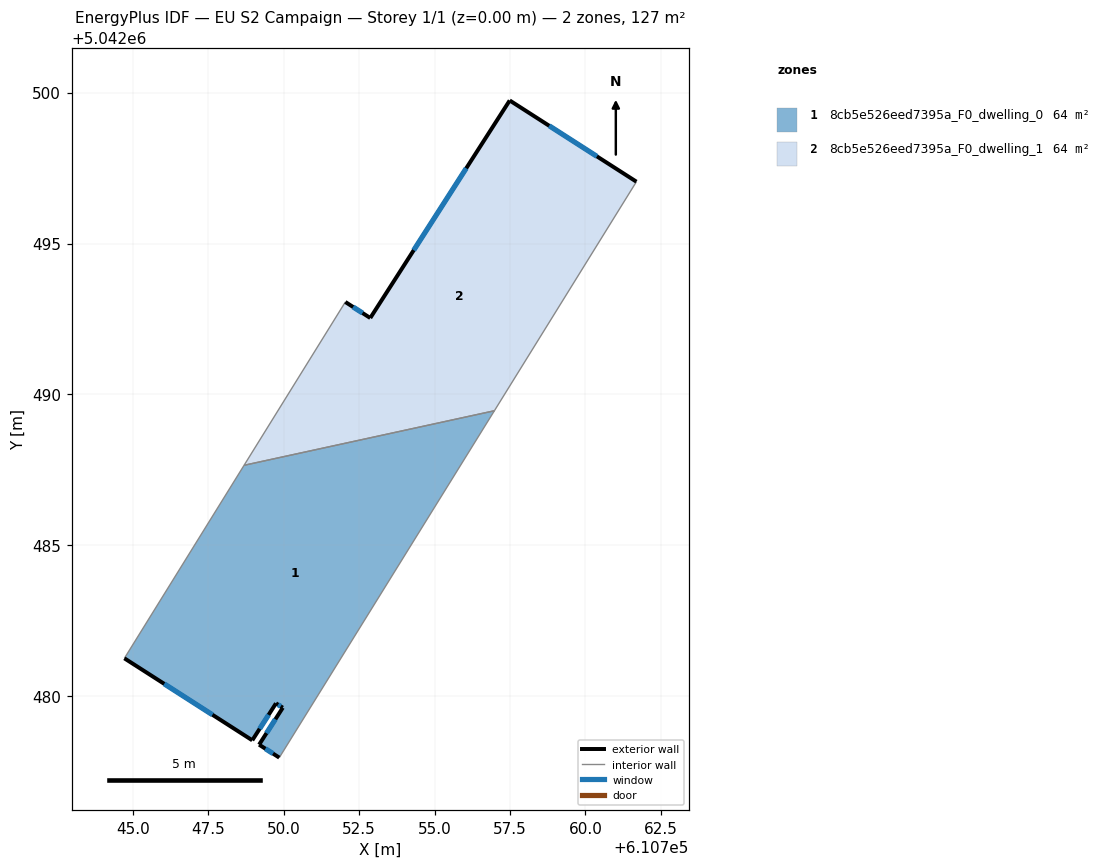
=== STOREY PLAN SPEC (per zone: floor XY polygon, exterior-wall plan segments, windows/doors) ===
zone 1: 8cb5e526eed7395a_F0_dwelling_0  (63.7 m²)
  floor: (610756.98, 5042489.46) (610749.86, 5042477.97) (610749.19, 5042478.40) (610749.97, 5042479.62) (610749.75, 5042479.77) (610748.96, 5042478.54) (610744.72, 5042481.26) (610748.69, 5042487.65)
  exterior wall: (610749.75, 5042479.77) – (610749.97, 5042479.62)  [0.3 m]
    window: (610749.82, 5042479.72) – (610749.90, 5042479.67)  [0.1 m²]
  exterior wall: (610748.96, 5042478.54) – (610749.75, 5042479.77)  [1.5 m]
    window: (610749.21, 5042478.92) – (610749.50, 5042479.39)  [0.6 m²]
  exterior wall: (610744.72, 5042481.26) – (610748.96, 5042478.54)  [5.0 m]
    window: (610746.05, 5042480.41) – (610747.64, 5042479.39)  [2.1 m²]
  exterior wall: (610749.19, 5042478.40) – (610749.86, 5042477.97)  [0.8 m]
    window: (610749.40, 5042478.26) – (610749.65, 5042478.10)  [0.3 m²]
  exterior wall: (610749.97, 5042479.62) – (610749.19, 5042478.40)  [1.5 m]
    window: (610749.73, 5042479.24) – (610749.43, 5042478.78)  [0.6 m²]
  interior walls: 3
zone 2: 8cb5e526eed7395a_F0_dwelling_1  (63.8 m²)
  floor: (610761.69, 5042497.05) (610756.98, 5042489.46) (610748.69, 5042487.65) (610752.05, 5042493.06) (610752.87, 5042492.53) (610757.49, 5042499.74)
  exterior wall: (610752.87, 5042492.53) – (610752.05, 5042493.06)  [1.0 m]
    window: (610752.61, 5042492.70) – (610752.30, 5042492.90)  [0.4 m²]
  exterior wall: (610757.49, 5042499.74) – (610752.87, 5042492.53)  [8.6 m]
    window: (610756.05, 5042497.49) – (610754.31, 5042494.78)  [3.6 m²]
  exterior wall: (610761.69, 5042497.05) – (610757.49, 5042499.74)  [5.0 m]
    window: (610760.38, 5042497.89) – (610758.80, 5042498.90)  [2.1 m²]
  interior walls: 3

=== DERIVED (storey summary) ===
Building: EU S2 Campaign
Storey: 1 of 1  (floor level z = 0.00 m)
Storey gross floor area: 127.5 m²
Zones on this storey: 2
  - 8cb5e526eed7395a_F0_dwelling_0: floor 63.7 m²; exterior wall 9.0 m (27.0 m²); 5 window(s) 3.8 m²; WWR 14.2%
  - 8cb5e526eed7395a_F0_dwelling_1: floor 63.8 m²; exterior wall 14.5 m (43.6 m²); 3 window(s) 6.2 m²; WWR 14.2%
Zone adjacency (shared interzone walls):
  - 8cb5e526eed7395a_F0_dwelling_0 ↔ 8cb5e526eed7395a_F0_dwelling_1